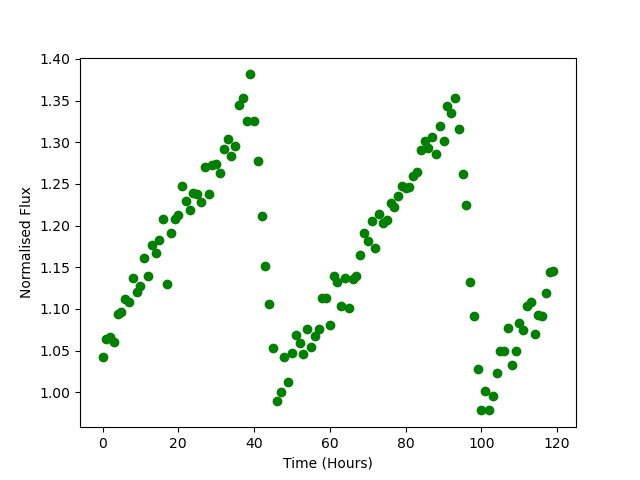

The data file committed next to this chart (first rows):
Time, Flux
0.0, 1.043
1.0, 1.064
2.0, 1.066
3.0, 1.06
4.0, 1.094
5.0, 1.096
6.0, 1.112
7.0, 1.108
8.0, 1.137
9.0, 1.12
10.0, 1.127
11.0, 1.161
12.0, 1.139
13.0, 1.176
14.0, 1.167
15.0, 1.183
16.0, 1.208
17.0, 1.13
18.0, 1.191
19.0, 1.208
20.0, 1.212
21.0, 1.247
22.0, 1.229
23.0, 1.218
24.0, 1.239
25.0, 1.238
26.0, 1.228
27.0, 1.27
28.0, 1.238
29.0, 1.273
30.0, 1.274
31.0, 1.264
32.0, 1.292
33.0, 1.304
34.0, 1.284
35.0, 1.296
36.0, 1.345
37.0, 1.353
38.0, 1.325
39.0, 1.382
40.0, 1.326
41.0, 1.278
42.0, 1.212
43.0, 1.152
44.0, 1.106
45.0, 1.053
46.0, 0.9898
47.0, 1.001
48.0, 1.042
49.0, 1.013
50.0, 1.047
51.0, 1.069
52.0, 1.059
53.0, 1.046
54.0, 1.076
55.0, 1.054
56.0, 1.067
57.0, 1.076
58.0, 1.113
59.0, 1.114
... 60 more rows
